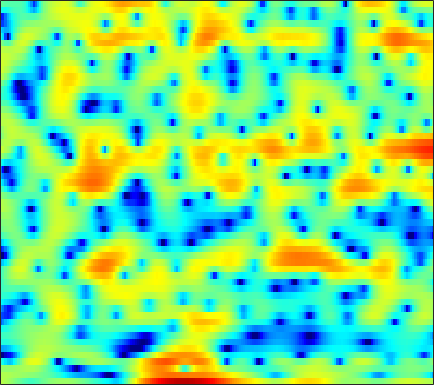

Data behind this chart, as committed beside it:
2.2124, 2.0675, 1.7947, 1.4525, 1.1579, 0.72817, 0.22651, -0.17476, -0.76304, -1.3225, -1.8137, -2.1388, -2.4899, -2.6883, -2.708, -2.5646, -2.2849, -2.0359, -1.6167, -1.1405, -0.67707, -0.35977, 0.017586, 0.36362
1.922, 1.903, 1.855, 1.779, 1.711, 1.607, 1.487, 1.391, 1.257, 1.108, 0.958, 0.8427, 0.685, 0.5221, 0.3934, 0.2142, 0.01954, -0.131, -0.3572, -0.6088, -0.8992, -1.139, -1.501, -1.918
0.9776, 0.8736, 0.7702, 0.7287, 0.7395, 0.8075, 0.9532, 1.083, 1.28, 1.477, 1.651, 1.759, 1.85, 1.871, 1.821, 1.675, 1.431, 1.177, 0.7312, 0.1752, -0.4848, -1.049, -1.9, -2.832
-3.79, -4.874, -6.363, -7.593, -7.95, -7.215, -5.431, -3.878, -1.907, -0.1965, 1.225, 2.105, 3.047, 3.734, 4.081, 4.327, 4.34, 4.176, 3.729, 2.992, 1.936, 0.8872, -0.9406, -3.436
-21.72, -20.98, -18.33, -16.68, -15.85, -14.33, -11.87, -9.707, -6.901, -4.449, -2.407, -1.134, 0.2727, 1.372, 2.014, 2.64, 3.047, 3.211, 3.254, 3.12, 2.827, 2.526, 2.039, 1.51
-9.078, -9.057, -8.712, -8.108, -7.541, -6.69, -5.749, -4.999, -3.968, -2.935, -1.934, -1.236, -0.3892, 0.3549, 0.8298, 1.355, 1.768, 1.996, 2.204, 2.309, 2.326, 2.292, 2.188, 2.036
-3.967, -3.981, -3.897, -3.696, -3.481, -3.132, -2.713, -2.363, -1.863, -1.355, -0.8435, -0.467, 0.006895, 0.44, 0.7349, 1.078, 1.36, 1.531, 1.703, 1.808, 1.847, 1.832, 1.752, 1.61
-2.9, -2.908, -2.821, -2.644, -2.456, -2.152, -1.803, -1.525, -1.143, -0.763, -0.3956, -0.1345, 0.188, 0.4807, 0.6793, 0.9156, 1.117, 1.247, 1.392, 1.505, 1.576, 1.597, 1.574, 1.478
-4.758, -4.613, -4.229, -3.717, -3.298, -2.713, -2.134, -1.719, -1.206, -0.764, -0.3942, -0.1676, 0.06078, 0.2085, 0.2753, 0.3342, 0.3811, 0.4345, 0.564, 0.7662, 1.04, 1.271, 1.574, 1.826
-11.94, -10.2, -8.357, -6.931, -5.986, -4.801, -3.693, -2.953, -2.068, -1.341, -0.817, -0.5793, -0.4683, -0.6245, -0.9393, -1.619, -2.544, -3.281, -3.937, -3.611, -2.281, -1.001, 0.6453, 2.015
-13.04, -13.49, -14.37, -14.9, -14.18, -11.73, -9.053, -7.308, -5.488, -4.127, -3.158, -2.674, -2.344, -2.361, -2.671, -3.543, -5.13, -6.966, -10.07, -10.11, -5.95, -3.04, -0.06921, 2.088
-9.758, -11.26, -13.59, -15.42, -15.52, -13.76, -11.63, -10.36, -9.075, -8.172, -7.454, -6.942, -6.194, -5.38, -4.77, -4.021, -3.347, -2.852, -2.121, -1.228, -0.1491, 0.7328, 1.91, 2.981
-5.421, -5.933, -6.601, -7.181, -7.563, -8.066, -8.659, -9.287, -10.57, -12.69, -16.07, -18.51, -15.99, -11.24, -8.483, -5.67, -3.546, -2.254, -0.8047, 0.4062, 1.442, 2.124, 2.911, 3.557
-3.337, -3.422, -3.594, -3.857, -4.106, -4.553, -5.151, -5.739, -6.728, -7.87, -8.895, -9.189, -8.528, -6.867, -5.429, -3.605, -2.006, -0.9729, 0.1998, 1.171, 1.964, 2.445, 2.963, 3.339
-3.009, -2.687, -2.336, -2.108, -1.995, -1.938, -1.96, -2.022, -2.131, -2.211, -2.24, -2.171, -1.929, -1.534, -1.151, -0.5801, 0.008093, 0.431, 0.9416, 1.379, 1.738, 1.937, 2.103, 2.155
-3.226, -2.453, -1.588, -0.8788, -0.4521, 0.0005675, 0.3274, 0.5055, 0.6713, 0.7553, 0.7888, 0.788, 0.7703, 0.7357, 0.7165, 0.7086, 0.733, 0.7754, 0.8591, 0.9411, 0.9849, 0.9703, 0.8493, 0.574
-2.96, -1.909, -0.7275, 0.283, 0.9149, 1.629, 2.17, 2.46, 2.699, 2.753, 2.647, 2.437, 1.993, 1.389, 0.8419, 0.07856, -0.5815, -0.8918, -0.979, -0.7521, -0.4364, -0.251, -0.2137, -0.5039
-2.998, -2.096, -0.9058, 0.251, 1.078, 2.049, 2.863, 3.349, 3.773, 3.925, 3.738, 3.366, 2.492, 1.097, -0.43, -3.383, -7.998, -12.3, -10.2, -5.465, -2.608, -1.302, -0.37, -0.1264
-8.25, -7.5, -5.858, -3.88, -2.397, -0.5835, 0.9238, 1.843, 2.737, 3.28, 3.449, 3.338, 2.851, 1.96, 1.045, -0.4664, -1.99, -2.721, -2.626, -1.63, -0.4906, 0.1714, 0.7017, 0.7817
-28.21, -30.2, -16.43, -10.41, -7.28, -4.184, -1.909, -0.6066, 0.7198, 1.639, 2.238, 2.495, 2.612, 2.524, 2.38, 2.131, 1.897, 1.775, 1.706, 1.727, 1.761, 1.731, 1.565, 1.183
-15.07, -13.38, -10.86, -8.232, -6.385, -4.224, -2.432, -1.362, -0.2227, 0.6062, 1.177, 1.469, 1.733, 1.891, 1.959, 2.037, 2.108, 2.17, 2.255, 2.322, 2.323, 2.255, 2.034, 1.633
-7.659, -6.678, -5.359, -4.071, -3.158, -2.104, -1.253, -0.7527, -0.2671, 0.005137, 0.08813, 0.04437, -0.0741, -0.1758, -0.1903, -0.0651, 0.2448, 0.571, 1.074, 1.568, 1.981, 2.215, 2.378, 2.35
-2.716, -2.236, -1.603, -1.043, -0.6937, -0.3582, -0.206, -0.2246, -0.4663, -0.9748, -1.787, -2.599, -3.983, -5.519, -6.435, -6.616, -5.348, -3.947, -2.079, -0.4865, 0.789, 1.545, 2.294, 2.778
-0.9066, -0.5167, -0.1187, 0.1267, 0.192, 0.1343, -0.1164, -0.4583, -1.149, -2.149, -3.525, -4.888, -7.334, -11, -15.02, -17.63, -11.64, -8.124, -4.792, -2.378, -0.5634, 0.501, 1.617, 2.437
-0.2876, 0.05565, 0.3189, 0.3899, 0.3159, 0.03942, -0.433, -0.9208, -1.727, -2.731, -3.869, -4.78, -5.944, -6.905, -7.306, -7.22, -6.398, -5.436, -3.926, -2.394, -0.9702, -0.03098, 1.043, 1.904
0.8505, 1.001, 1.043, 0.9101, 0.6898, 0.2265, -0.4398, -1.068, -2.069, -3.273, -4.646, -5.713, -7.034, -7.957, -8.155, -7.665, -6.505, -5.401, -3.85, -2.344, -0.9747, -0.06454, 0.9807, 1.817
2.076, 2.01, 1.827, 1.505, 1.167, 0.5946, -0.1572, -0.8633, -2.067, -3.59, -5.602, -7.63, -11.5, -18.32, -23.62, -14.61, -9.384, -6.801, -4.239, -2.287, -0.753, 0.2069, 1.254, 2.057
2.093, 1.891, 1.553, 1.146, 0.8068, 0.2951, -0.2787, -0.7808, -1.57, -2.55, -3.763, -4.819, -6.36, -7.567, -7.822, -7.051, -5.544, -4.328, -2.819, -1.505, -0.3606, 0.4079, 1.294, 2.043
0.5388, 0.1669, -0.4481, -1.052, -1.438, -1.821, -1.966, -1.961, -1.825, -1.761, -1.777, -1.823, -1.944, -2.046, -2.097, -2.101, -2.051, -1.997, -1.924, -1.76, -1.35, -0.8402, 0.1159, 1.2
-2.212, -3.122, -4.783, -6.876, -8.527, -9.546, -8.255, -6.559, -4.46, -2.802, -1.579, -0.9379, -0.3687, -0.1157, -0.1211, -0.4129, -1.105, -1.972, -3.748, -6.515, -9.597, -9.03, -4.862, -1.284
-5.659, -7.001, -9.257, -12.26, -15.06, -17.25, -13.7, -10.47, -7.195, -4.728, -2.92, -1.918, -0.9689, -0.4097, -0.2329, -0.3389, -0.8721, -1.585, -2.977, -4.8, -6.19, -5.853, -3.583, -0.978
-8.998, -10.73, -12.46, -13.06, -12.76, -11.65, -10.04, -8.653, -6.811, -5.105, -3.614, -2.648, -1.611, -0.8371, -0.4318, -0.1054, 0.00975, -0.0114, -0.13, -0.2256, -0.1545, 0.06654, 0.6019, 1.302
-11.22, -16.09, -31.24, -19.46, -14.7, -11.27, -8.885, -7.486, -5.914, -4.47, -3.204, -2.341, -1.27, -0.3742, 0.1991, 0.82, 1.288, 1.546, 1.792, 1.964, 2.085, 2.165, 2.257, 2.34
-4.154, -5.53, -6.846, -7.351, -7.227, -6.732, -6.172, -5.765, -5.073, -4.242, -3.17, -2.266, -1.021, 0.1618, 0.9415, 1.809, 2.46, 2.808, 3.108, 3.228, 3.19, 3.068, 2.779, 2.386
1.143, 0.3797, -0.5738, -1.532, -2.307, -3.421, -4.935, -6.344, -8.329, -8.915, -6.675, -4.398, -1.82, 0.2076, 1.362, 2.502, 3.24, 3.568, 3.735, 3.63, 3.29, 2.892, 2.201, 1.311
3.01, 2.693, 2.143, 1.43, 0.6856, -0.7033, -2.635, -4.612, -7.857, -9.443, -6.355, -3.676, -0.8941, 1.034, 2.071, 2.979, 3.441, 3.529, 3.319, 2.781, 1.938, 1.142, -0.09176, -1.517
1.451, 1.923, 2.268, 2.316, 2.186, 1.786, 1.237, 0.7957, 0.3419, 0.2087, 0.5006, 0.9234, 1.561, 2.127, 2.423, 2.587, 2.451, 2.121, 1.354, 0.1658, -1.478, -3.021, -5.409, -7.755
-0.5379, 0.6695, 1.752, 2.362, 2.617, 2.772, 2.736, 2.651, 2.478, 2.349, 2.239, 2.176, 2.104, 1.998, 1.855, 1.556, 1.058, 0.5103, -0.5152, -2.009, -4.136, -6.354, -10.71, -18.9
0.5684, 1.319, 2.075, 2.568, 2.763, 2.847, 2.766, 2.616, 2.336, 1.97, 1.553, 1.221, 0.7884, 0.3797, 0.1067, -0.2342, -0.5837, -0.8806, -1.397, -2.102, -3.059, -3.917, -5.182, -6.191
2.054, 2.268, 2.462, 2.536, 2.479, 2.238, 1.853, 1.448, 0.7986, -0.03188, -0.9628, -1.722, -2.715, -3.574, -3.974, -4.085, -3.736, -3.31, -2.689, -2.158, -1.772, -1.546, -1.344, -1.122
2.06, 2.042, 1.912, 1.633, 1.342, 0.805, 0.0822, -0.5988, -1.68, -3.005, -4.64, -6.17, -8.788, -12.28, -15.07, -14.41, -10.26, -7.612, -4.927, -2.931, -1.405, -0.4984, 0.5045, 1.284
0.4077, 0.3575, 0.1147, -0.3618, -0.8588, -1.684, -2.715, -3.583, -4.898, -6.278, -7.842, -9.082, -11.02, -13.1, -14.2, -13.34, -10.32, -7.971, -5.219, -2.947, -1.084, 0.07778, 1.371, 2.396
-2.052, -2.007, -2.297, -2.941, -3.687, -4.961, -6.487, -7.749, -9.513, -11.19, -12.38, -12.74, -12.5, -11.7, -10.82, -9.291, -7.487, -6.046, -4.107, -2.28, -0.631, 0.4812, 1.769, 2.856
-3.423, -3.491, -4.075, -5.151, -6.276, -8.177, -10.57, -12.69, -16.14, -20.87, -27.39, -25.86, -19.11, -14.77, -12.31, -9.636, -7.38, -5.85, -3.984, -2.271, -0.7139, 0.3482, 1.644, 2.79
-2.519, -3.04, -4.179, -5.891, -7.506, -10.26, -13.58, -16.32, -19.44, -21.36, -21.37, -20.06, -17.1, -13.99, -11.96, -9.594, -7.589, -6.259, -4.629, -3.105, -1.628, -0.5383, 0.8502, 2.144
-0.1155, -0.8956, -2.284, -4.191, -6.009, -9.144, -13.49, -18.32, -28.39, -22.41, -17.29, -14.98, -12.67, -10.89, -9.804, -8.671, -7.798, -7.218, -6.443, -5.446, -4.06, -2.79, -0.9696, 0.7922
2.327, 1.677, 0.5818, -0.7928, -2.022, -3.826, -5.74, -7.09, -8.336, -8.825, -8.606, -8.259, -7.854, -7.6, -7.597, -7.953, -8.855, -10.02, -12.34, -14.24, -11.66, -8.33, -4.435, -1.418
3.372, 2.992, 2.339, 1.56, 0.8852, -0.07376, -1.016, -1.697, -2.516, -3.197, -3.745, -4.123, -4.638, -5.268, -5.876, -6.903, -8.312, -9.691, -11.91, -13.37, -11.51, -8.813, -5.431, -2.634
3.345, 3.186, 2.861, 2.459, 2.099, 1.557, 0.9728, 0.516, -0.124, -0.7919, -1.527, -2.12, -2.965, -3.907, -4.661, -5.687, -6.636, -7.187, -7.591, -7.404, -6.568, -5.651, -4.145, -2.544
3.092, 3.044, 2.911, 2.721, 2.564, 2.329, 2.026, 1.773, 1.338, 0.7893, 0.07501, -0.5975, -1.689, -3.014, -4.165, -5.867, -7.533, -8.456, -8.772, -7.983, -6.591, -5.467, -4.02, -2.658
2.533, 2.394, 2.234, 2.143, 2.171, 2.304, 2.48, 2.565, 2.567, 2.361, 1.903, 1.349, 0.2628, -1.304, -2.905, -5.908, -10.79, -17.84, -22.04, -11.42, -7.286, -5.395, -3.743, -2.675
0.3463, -0.5392, -1.594, -1.882, -1.413, -0.188, 1.203, 2.086, 2.984, 3.499, 3.637, 3.507, 3, 2.092, 1.158, -0.3745, -2.049, -3.082, -3.659, -3.316, -2.686, -2.359, -2.297, -2.904
-4.191, -6.856, -13.12, -30.91, -12.78, -6.012, -2.322, -0.4209, 1.372, 2.587, 3.315, 3.608, 3.717, 3.555, 3.293, 2.834, 2.325, 1.941, 1.5, 1.065, 0.5445, -0.01571, -1.207, -3.159
-7.002, -8.08, -9.005, -8.75, -7.8, -5.852, -3.766, -2.391, -0.827, 0.3781, 1.248, 1.696, 2.074, 2.271, 2.321, 2.292, 2.189, 2.077, 1.876, 1.626, 1.278, 0.9223, 0.2965, -0.4325
-13.64, -13.71, -11.7, -9.359, -7.753, -5.875, -4.299, -3.251, -2.103, -1.246, -0.596, -0.2432, 0.08263, 0.2923, 0.4089, 0.5405, 0.6776, 0.8031, 0.969, 1.132, 1.256, 1.326, 1.391, 1.406
-15.07, -14.7, -11.35, -8.466, -6.879, -5.185, -3.931, -3.193, -2.495, -2.062, -1.888, -1.886, -2.009, -2.214, -2.324, -2.273, -1.921, -1.479, -0.7312, 0.04256, 0.7684, 1.256, 1.823, 2.289
-4.492, -4.778, -4.689, -4.194, -3.736, -3.163, -2.656, -2.419, -2.256, -2.317, -2.726, -3.299, -4.489, -6.183, -7.659, -8.917, -7.828, -6.01, -3.542, -1.53, 0.0225, 0.9341, 1.868, 2.607
-1.116, -1.444, -1.704, -1.866, -1.883, -1.901, -1.889, -1.887, -1.93, -2.15, -2.635, -3.308, -4.779, -7.199, -9.963, -14.09, -11.23, -7.543, -3.987, -1.606, 0.04141, 0.914, 1.755, 2.341
